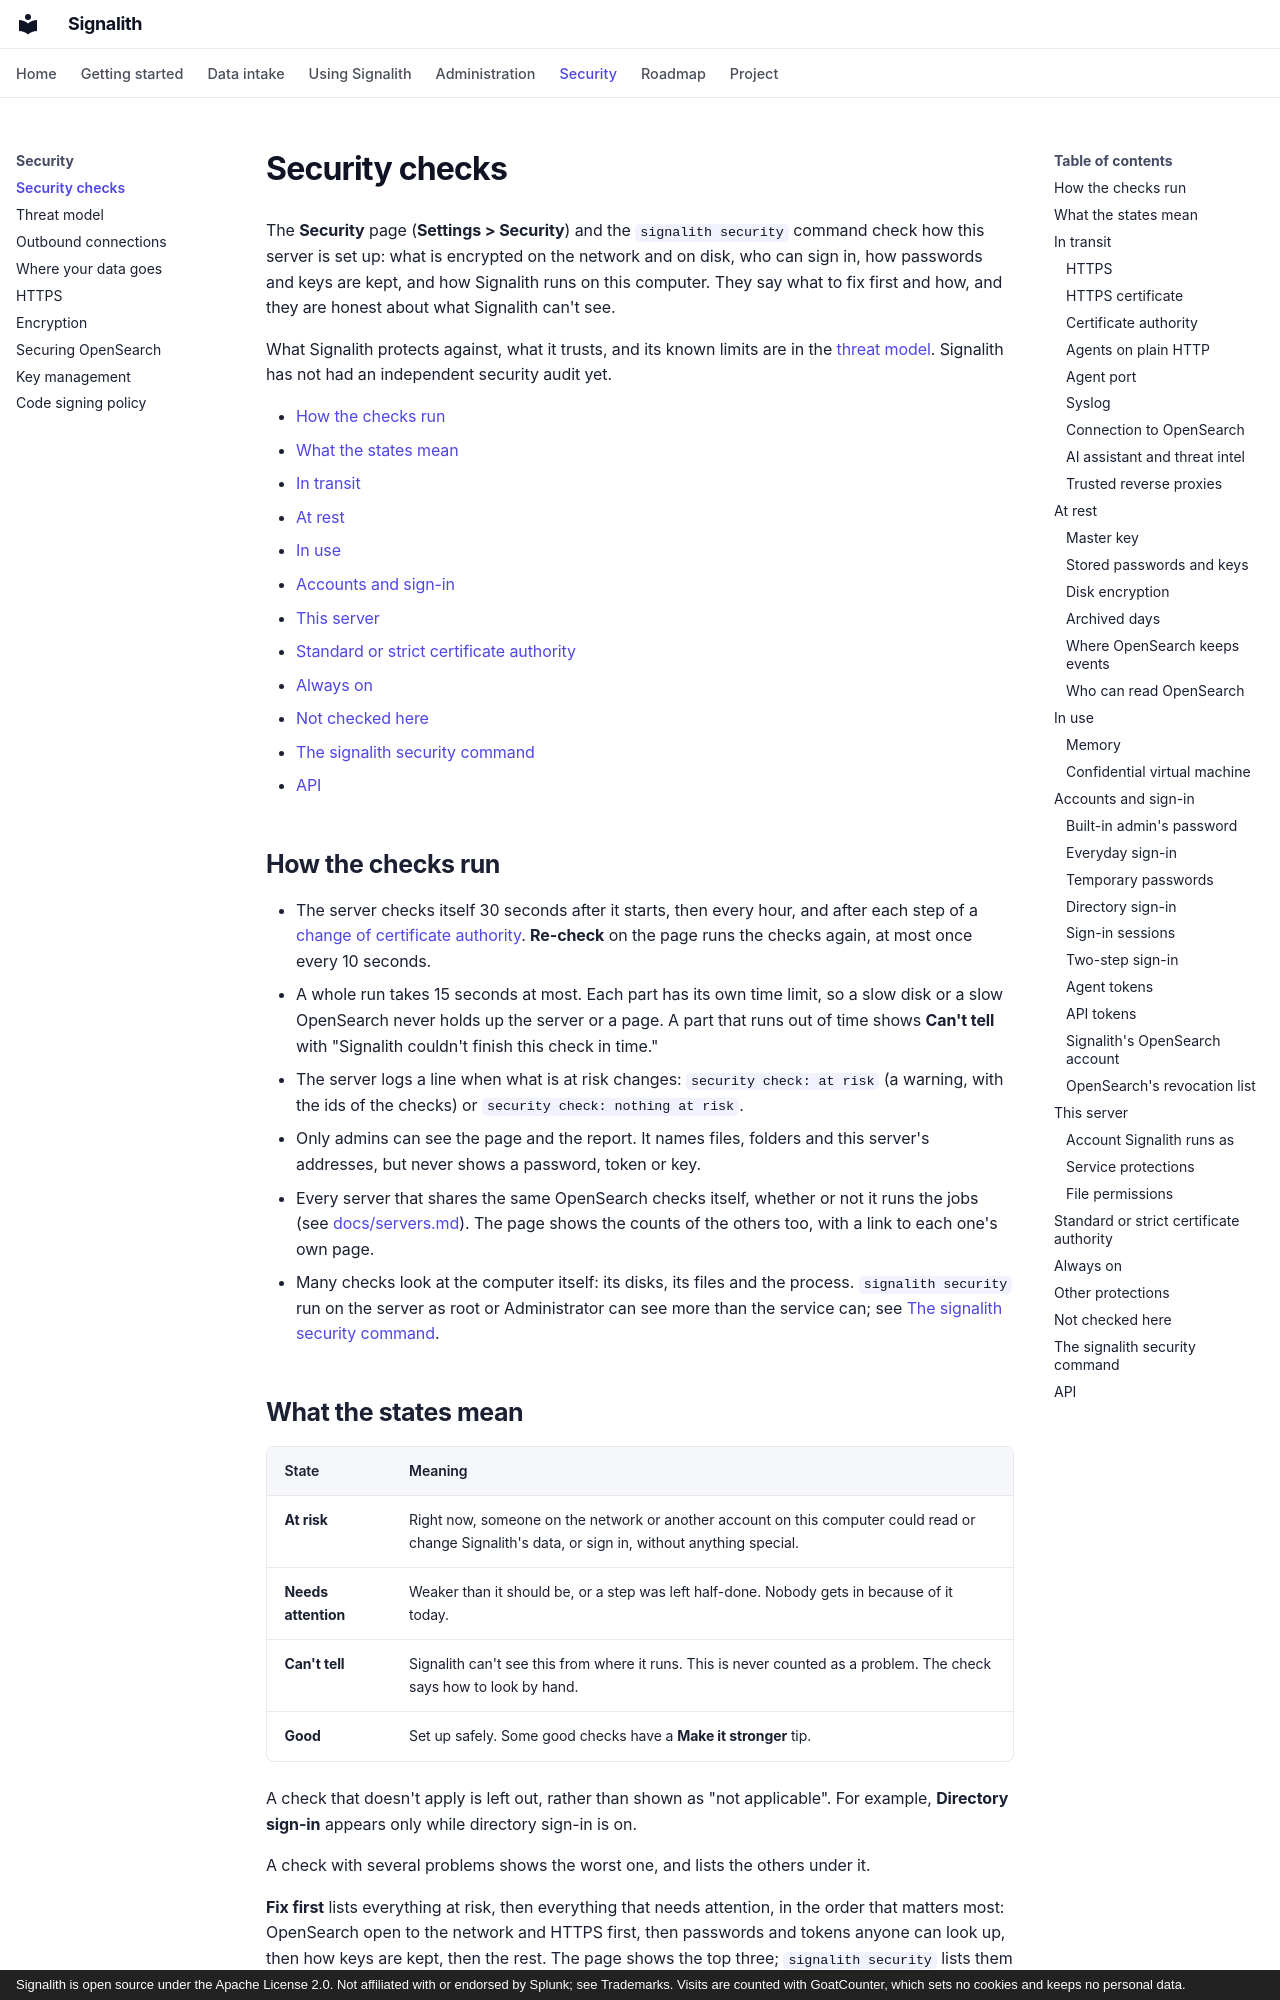

repository: jrsamsanchez/Signalith · page: security/index.html · generator: mkdocs · copyright: Signalith is open source under the Apache License 2.0. Not affiliated with or endorsed by Splunk; see Trademarks. Visits are counted with GoatCounter, which sets no cookies and keeps no personal data.

# Security checks

The **Security** page (**Settings > Security**) and the `signalith security` command
check how this server is set up: what is encrypted on the network and on disk, who can
sign in, how passwords and keys are kept, and how Signalith runs on this computer. They
say what to fix first and how, and they are honest about what Signalith can't see.

What Signalith protects against, what it trusts, and its known limits are in the
[threat model](threat-model.md). Signalith has not had an independent security audit yet.

- [How the checks run](#how-the-checks-run)
- [What the states mean](#what-the-states-mean)
- [In transit](#in-transit)
- [At rest](#at-rest)
- [In use](#in-use)
- [Accounts and sign-in](#accounts-and-sign-in)
- [This server](#this-server)
- [Standard or strict certificate authority](#standard-or-strict-certificate-authority)
- [Always on](#always-on)
- [Not checked here](#not-checked-here)
- [The signalith security command](#the-signalith-security-command)
- [API](#api)

## How the checks run

- The server checks itself 30 seconds after it starts, then every hour, and after each
  step of a [change of certificate authority](https.md#switching-to-a-new-certificate-authority).
  **Re-check** on the page runs the checks again, at most once every 10 seconds.
- A whole run takes 15 seconds at most. Each part has its own time limit, so a slow disk
  or a slow OpenSearch never holds up the server or a page. A part that runs out of time
  shows **Can't tell** with "Signalith couldn't finish this check in time."
- The server logs a line when what is at risk changes: `security check: at risk` (a
  warning, with the ids of the checks) or `security check: nothing at risk`.
- Only admins can see the page and the report. It names files, folders and this
  server's addresses, but never shows a password, token or key.
- Every server that shares the same OpenSearch checks itself, whether or not it runs the
  jobs (see [docs/servers.md](servers.md)). The page shows the counts of the others
  too, with a link to each one's own page.
- Many checks look at the computer itself: its disks, its files and the process.
  `signalith security` run on the server as root or Administrator can see more than the
  service can; see [The signalith security command](#the-signalith-security-command).

## What the states mean

| State | Meaning |
| --- | --- |
| **At risk** | Right now, someone on the network or another account on this computer could read or change Signalith's data, or sign in, without anything special. |
| **Needs attention** | Weaker than it should be, or a step was left half-done. Nobody gets in because of it today. |
| **Can't tell** | Signalith can't see this from where it runs. This is never counted as a problem. The check says how to look by hand. |
| **Good** | Set up safely. Some good checks have a **Make it stronger** tip. |

A check that doesn't apply is left out, rather than shown as "not applicable". For
example, **Directory sign-in** appears only while directory sign-in is on.

A check with several problems shows the worst one, and lists the others under it.

**Fix first** lists everything at risk, then everything that needs attention, in the
order that matters most: OpenSearch open to the network and HTTPS first, then
passwords and tokens anyone can look up, then how keys are kept, then the rest. The page
shows the top three; `signalith security` lists them all.

## In transit

Whether data is encrypted as it crosses the network.
